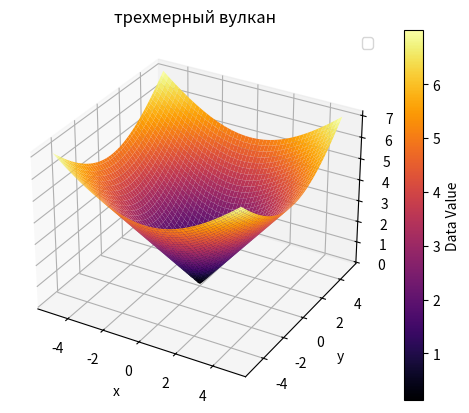

Write the Python code that produced this figure.
import numpy as np
import matplotlib.pyplot as plt


x = np.linspace(5, -5, 100)
y = np.linspace(5, -5, 100)
x,y = np.meshgrid(x,y)
z = np.sqrt(x**2 + y**2)


fig = plt.figure()
ax = fig.add_subplot(111, projection="3d")

# ax.plot_surface(x, y, z, cmap="inferno", label = "Бездна")
img = ax.plot_surface(x, y, z, cmap = "inferno")
fig.colorbar(img, label="Data Value")

plt.title('трехмерный вулкан')
plt.xlabel('x')
plt.ylabel('y')
plt.legend()
plt.grid(True)

plt.show()